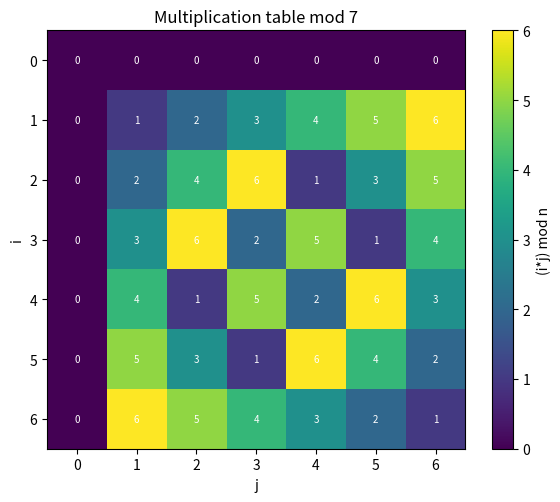
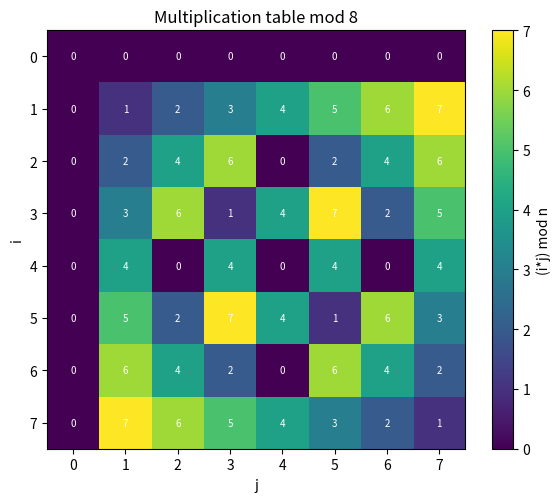

Recreate these plots in Python, in order.
import numpy as np
import matplotlib.pyplot as plt

def plot_multiplication_table(n: int) -> None:
    table = np.array([[(i * j) % n for j in range(n)] for i in range(n)])
    fig, ax = plt.subplots(figsize=(6, 5))
    im = ax.imshow(table, cmap="viridis")
    ax.set_title(f"Multiplication table mod {n}")
    ax.set_xlabel("j"); ax.set_ylabel("i")
    fig.colorbar(im, ax=ax, label="(i*j) mod n")
    for i in range(n):
        for j in range(n):
            ax.text(j, i, table[i, j], ha="center", va="center",
                    color="white", fontsize=7)
    plt.tight_layout()
    plt.savefig(f"mult_table_mod_{n}.png", dpi=150)
    print(f"saved mult_table_mod_{n}.png")

if __name__ == "__main__":
    plot_multiplication_table(7)   # prime: Latin-square units block
    plot_multiplication_table(8)   # composite: zero divisors visible
